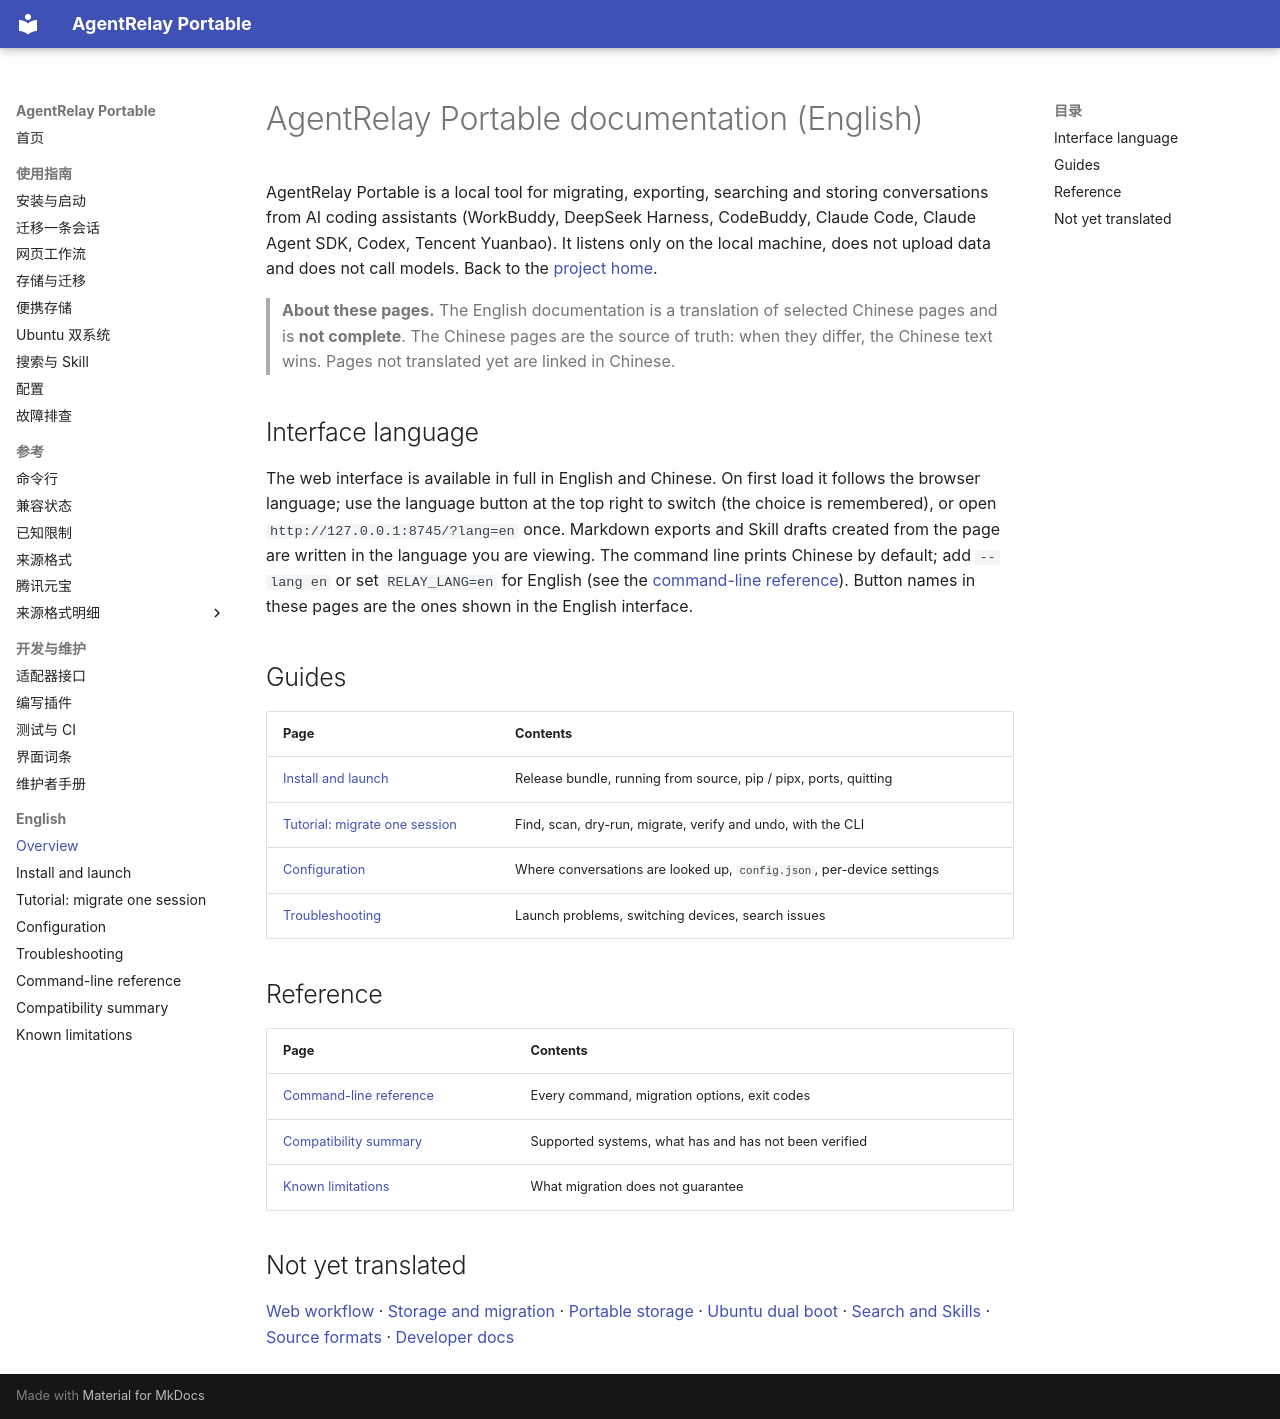

repository: FriedOnion2/agent-relay-portable · page: en/index.html · generator: mkdocs

# AgentRelay Portable documentation (English)

AgentRelay Portable is a local tool for migrating, exporting, searching and storing conversations from AI coding assistants (WorkBuddy, DeepSeek Harness, CodeBuddy, Claude Code, Claude Agent SDK, Codex, Tencent Yuanbao). It listens only on the local machine, does not upload data and does not call models. Back to the [project home](../../README.en.md).

> **About these pages.** The English documentation is a translation of selected Chinese pages and is **not complete**. The Chinese pages are the source of truth: when they differ, the Chinese text wins. Pages not translated yet are linked in Chinese.

## Interface language

The web interface is available in full in English and Chinese. On first load it follows the browser language; use the language button at the top right to switch (the choice is remembered), or open `http://127.0.0.1:8745/?lang=en` once. Markdown exports and Skill drafts created from the page are written in the language you are viewing. The command line prints Chinese by default; add `--lang en` or set `RELAY_LANG=en` for English (see the [command-line reference](cli.md)). Button names in these pages are the ones shown in the English interface.

## Guides

| Page | Contents |
|---|---|
| [Install and launch](install.md) | Release bundle, running from source, pip / pipx, ports, quitting |
| [Tutorial: migrate one session](migrate-a-session.md) | Find, scan, dry-run, migrate, verify and undo, with the CLI |
| [Configuration](configuration.md) | Where conversations are looked up, `config.json`, per-device settings |
| [Troubleshooting](troubleshooting.md) | Launch problems, switching devices, search issues |

## Reference

| Page | Contents |
|---|---|
| [Command-line reference](cli.md) | Every command, migration options, exit codes |
| [Compatibility summary](compatibility.md) | Supported systems, what has and has not been verified |
| [Known limitations](limitations.md) | What migration does not guarantee |

## Not yet translated

[Web workflow](../guide/web-workflow.md) · [Storage and migration](../guide/storage-and-migration.md) · [Portable storage](../guide/portable-storage.md) · [Ubuntu dual boot](../guide/ubuntu-dual-boot.md) · [Search and Skills](../guide/search-and-skills.md) · [Source formats](../reference/source-formats.md) · [Developer docs](../dev/adapters.md)
